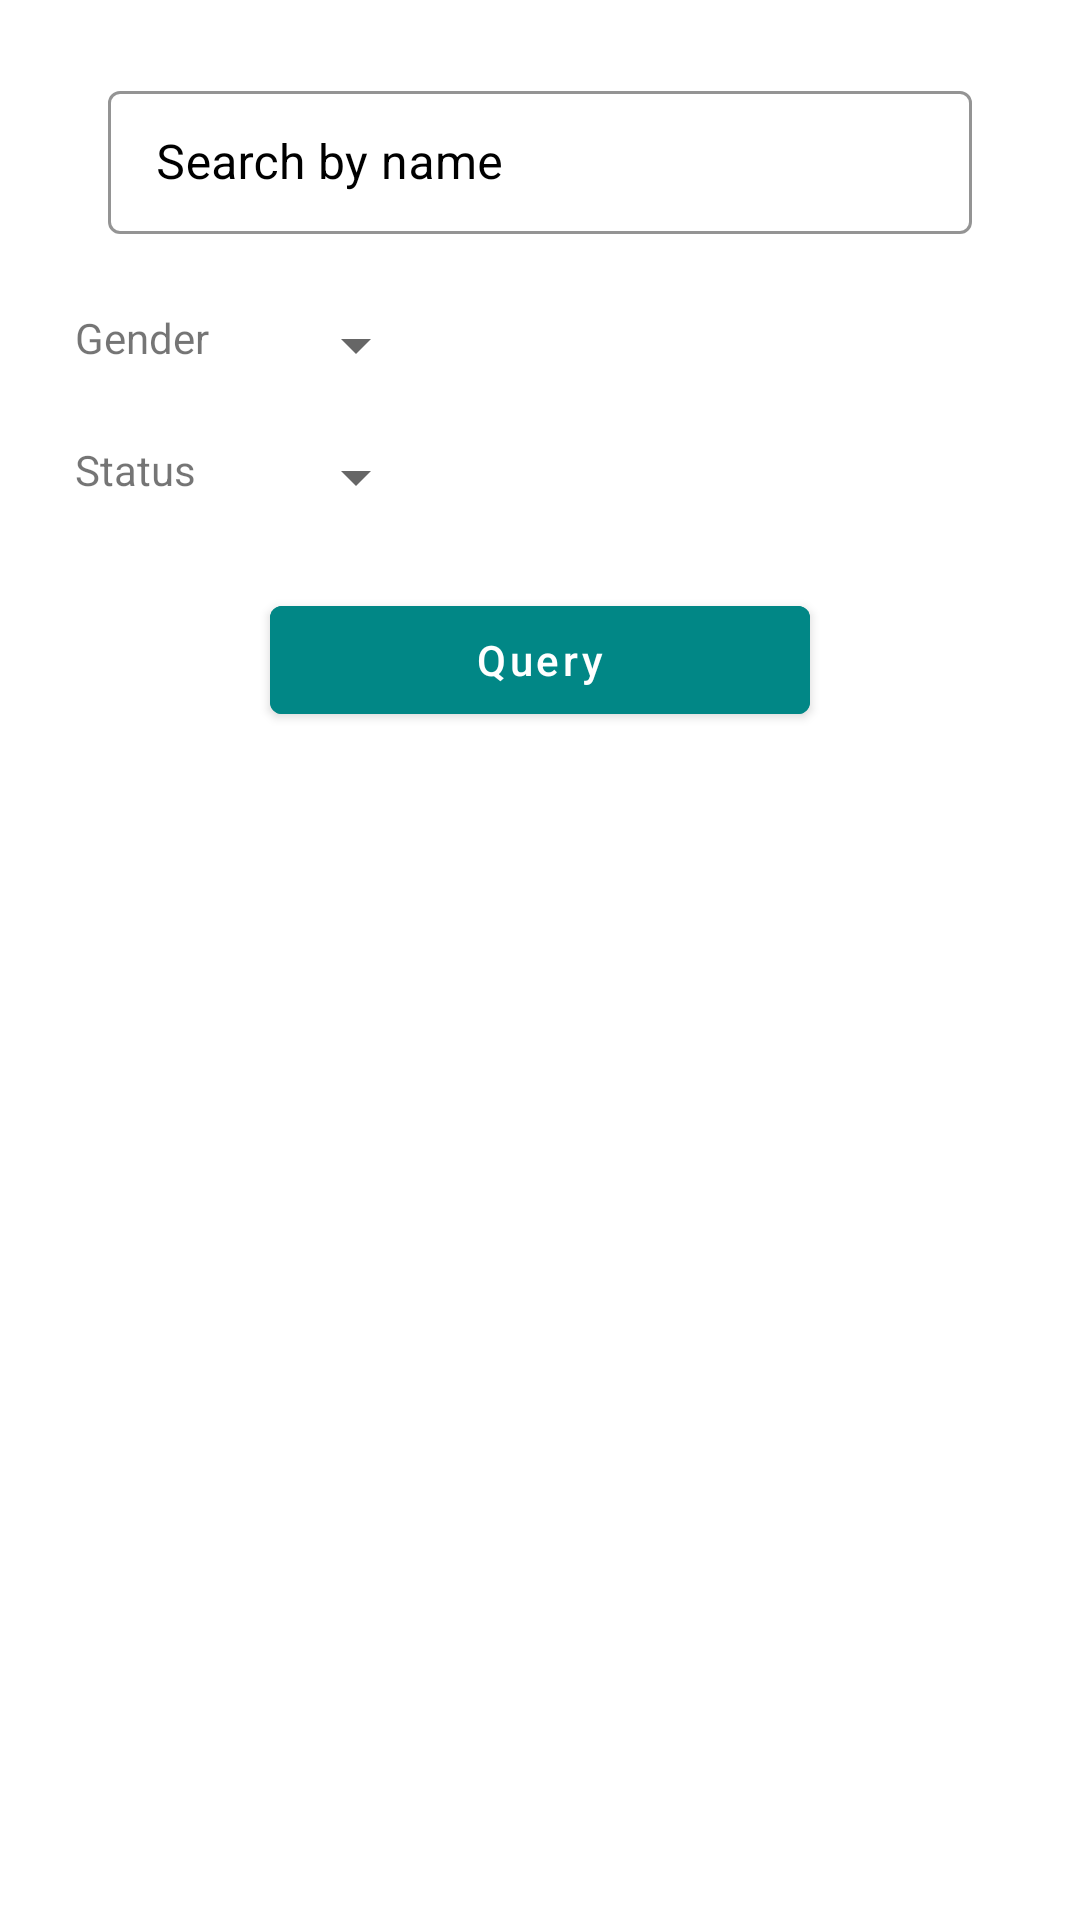

Android layout source for this screen:
<!-- AndroidManifest.xml: application theme Theme.RickAndMortyApp -->
<!-- res/layout/fragment_character_filter.xml -->
<?xml version="1.0" encoding="utf-8"?>
<androidx.constraintlayout.widget.ConstraintLayout xmlns:android="http://schemas.android.com/apk/res/android"
    xmlns:app="http://schemas.android.com/apk/res-auto"
    xmlns:tools="http://schemas.android.com/tools"
    android:layout_width="match_parent"
    android:layout_height="wrap_content">


    <com.google.android.material.textfield.TextInputLayout
        android:id="@+id/query_bottomSheet_textInput"
        android:layout_width="0dp"
        android:layout_height="wrap_content"
        android:hint="Search by name"
        app:layout_constraintTop_toTopOf="parent"
        app:layout_constraintStart_toStartOf="parent"
        app:layout_constraintEnd_toEndOf="parent"
        app:layout_constraintWidth_percent="0.8"
        android:layout_margin="25dp"
        app:boxStrokeColor="?colorPrimary"
        style="@style/Widget.MaterialComponents.TextInputLayout.OutlinedBox.Dense"
        android:textColorHint="?colorOnBackground">

        <com.google.android.material.textfield.TextInputEditText
            android:id="@+id/query_bottomSheet_editText"
            android:layout_width="match_parent"
            android:layout_height="wrap_content"
            />

    </com.google.android.material.textfield.TextInputLayout>


    <TextView
        android:id="@+id/query_bottomSheet_GenderTitle"
        android:layout_width="wrap_content"
        android:layout_height="wrap_content"
        android:text="Gender"
        app:layout_constraintStart_toStartOf="parent"
        app:layout_constraintTop_toBottomOf="@id/query_bottomSheet_textInput"
        android:layout_margin="25dp"/>

    <Spinner
        android:id="@+id/query_bottomSheet_GenderSpinner"
        android:layout_width="wrap_content"
        android:layout_height="wrap_content"
        android:layout_margin="25dp"
        app:layout_constraintStart_toEndOf="@id/query_bottomSheet_GenderTitle"
        app:layout_constraintTop_toBottomOf="@id/query_bottomSheet_textInput" />

    <TextView
        android:id="@+id/query_bottomSheet_statusTitle"
        android:layout_width="wrap_content"
        android:layout_height="wrap_content"
        android:text="Status"
        app:layout_constraintStart_toStartOf="parent"
        app:layout_constraintTop_toBottomOf="@id/query_bottomSheet_GenderTitle"
        android:layout_margin="25dp"/>

    <Spinner
        android:id="@+id/query_bottomSheet_statusSpinner"
        android:layout_width="wrap_content"
        android:layout_height="wrap_content"
        android:layout_margin="25dp"
        app:layout_constraintStart_toEndOf="@id/query_bottomSheet_GenderTitle"
        app:layout_constraintTop_toBottomOf="@id/query_bottomSheet_GenderTitle"/>

    <com.google.android.material.button.MaterialButton
        android:id="@+id/query_bottomSheet_queryButton"
        android:layout_width="0dp"
        android:backgroundTint="@color/teal_700"
        android:layout_height="wrap_content"
        android:text="Query"
        android:textColor="?colorOnPrimary"
        android:textAllCaps="false"
        android:layout_marginTop="25dp"
        app:layout_constraintWidth_percent="0.5"
        app:layout_constraintTop_toBottomOf="@id/query_bottomSheet_statusSpinner"
        app:layout_constraintStart_toStartOf="parent"
        app:layout_constraintEnd_toEndOf="parent"
        app:layout_constraintBottom_toBottomOf="parent"
        app:layout_constraintVertical_bias="0"
        android:layout_marginBottom="25dp"/>


</androidx.constraintlayout.widget.ConstraintLayout>
<!-- resources referenced by this layout -->
<resources>
  <style name="Theme.RickAndMortyApp" parent="Theme.MaterialComponents.DayNight.NoActionBar">
          
          <item name="colorPrimary">@color/purple_500</item>
          <item name="colorPrimaryVariant">@color/purple_700</item>
          <item name="colorOnPrimary">@color/white</item>
          
          <item name="colorSecondary">@color/teal_200</item>
          <item name="colorSecondaryVariant">@color/teal_700</item>
          <item name="colorOnSecondary">@color/black</item>
          
          <item name="android:statusBarColor" tools:targetApi="l">@color/teal_700</item>
          
      </style>
  <!-- not gathered from this repository: default colours our renderer supplied (Android Studio template values) -->
  <color name="purple_500">#FF6200EE</color>
  <color name="purple_700">#FF3700B3</color>
  <color name="teal_200">#FF03DAC5</color>
  <color name="teal_700">#FF018786</color>
  <color name="black">#FF000000</color>
  <color name="white">#FFFFFFFF</color>
</resources>
